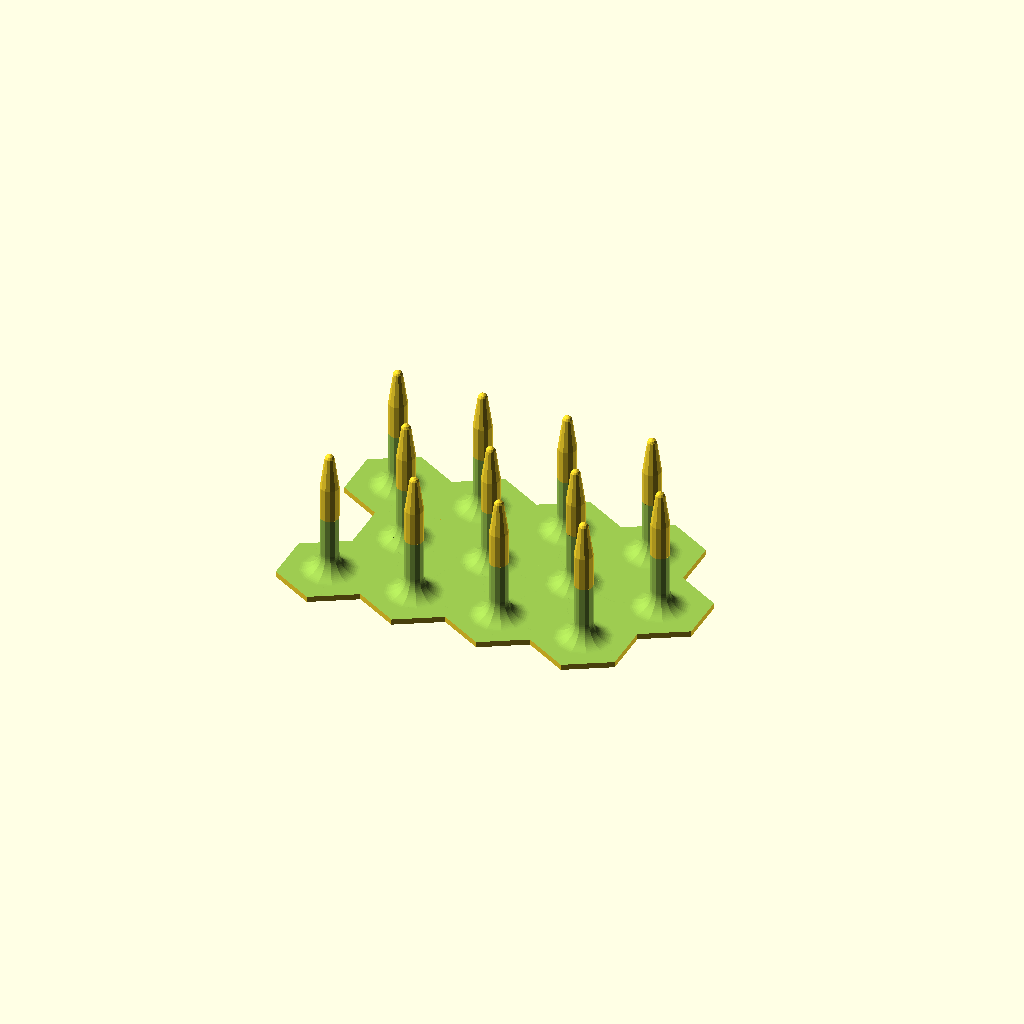
Cell 1 — every parameter at its default value.
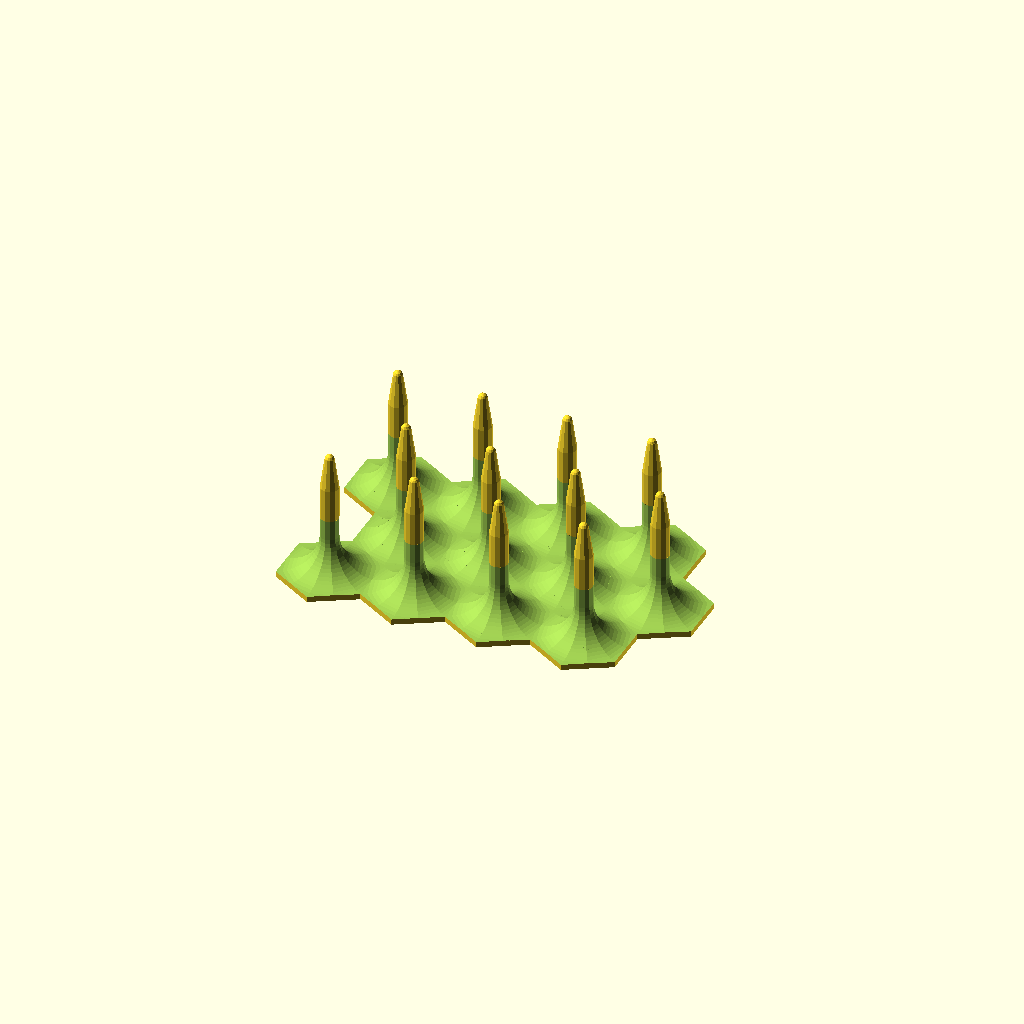
Cell 2 — fillet_radius set to 20, the other parameters unchanged.
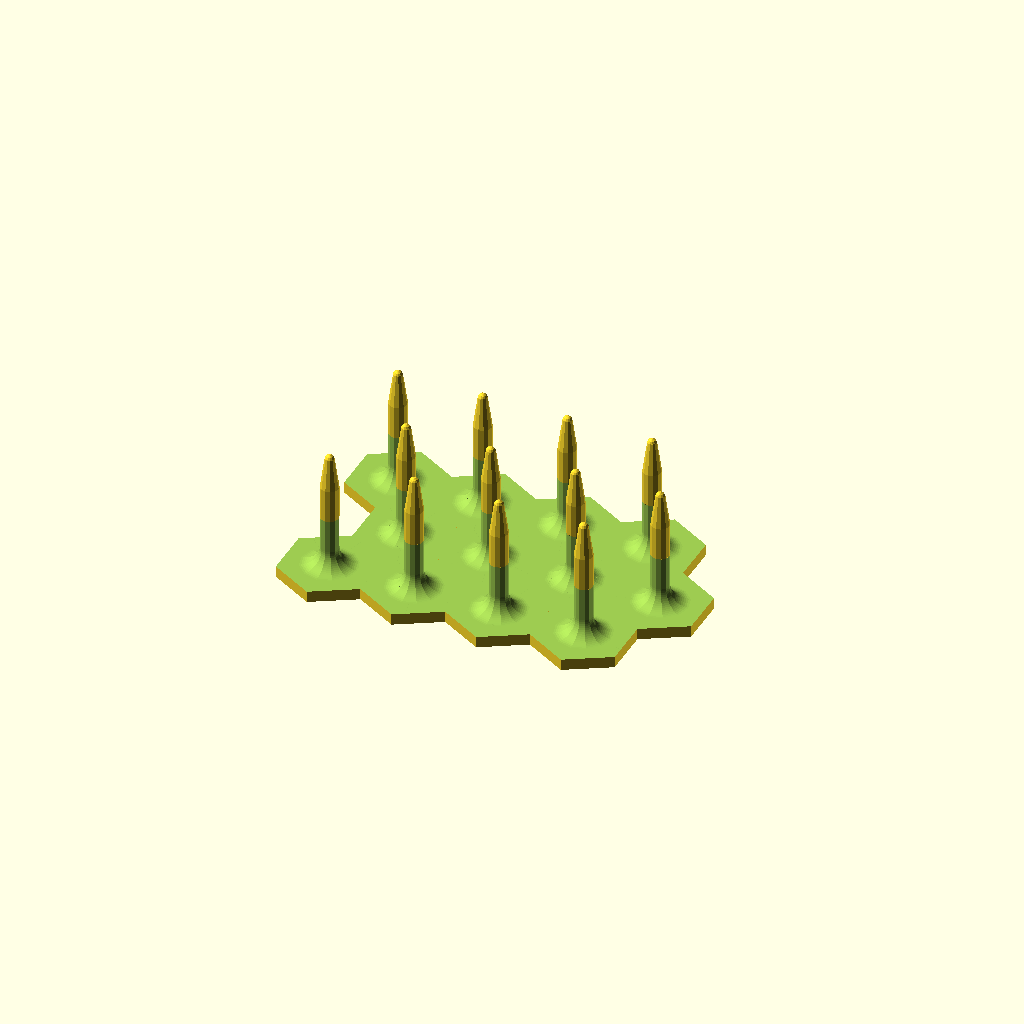
Cell 3: base_thickness = 6 (everything else at default).
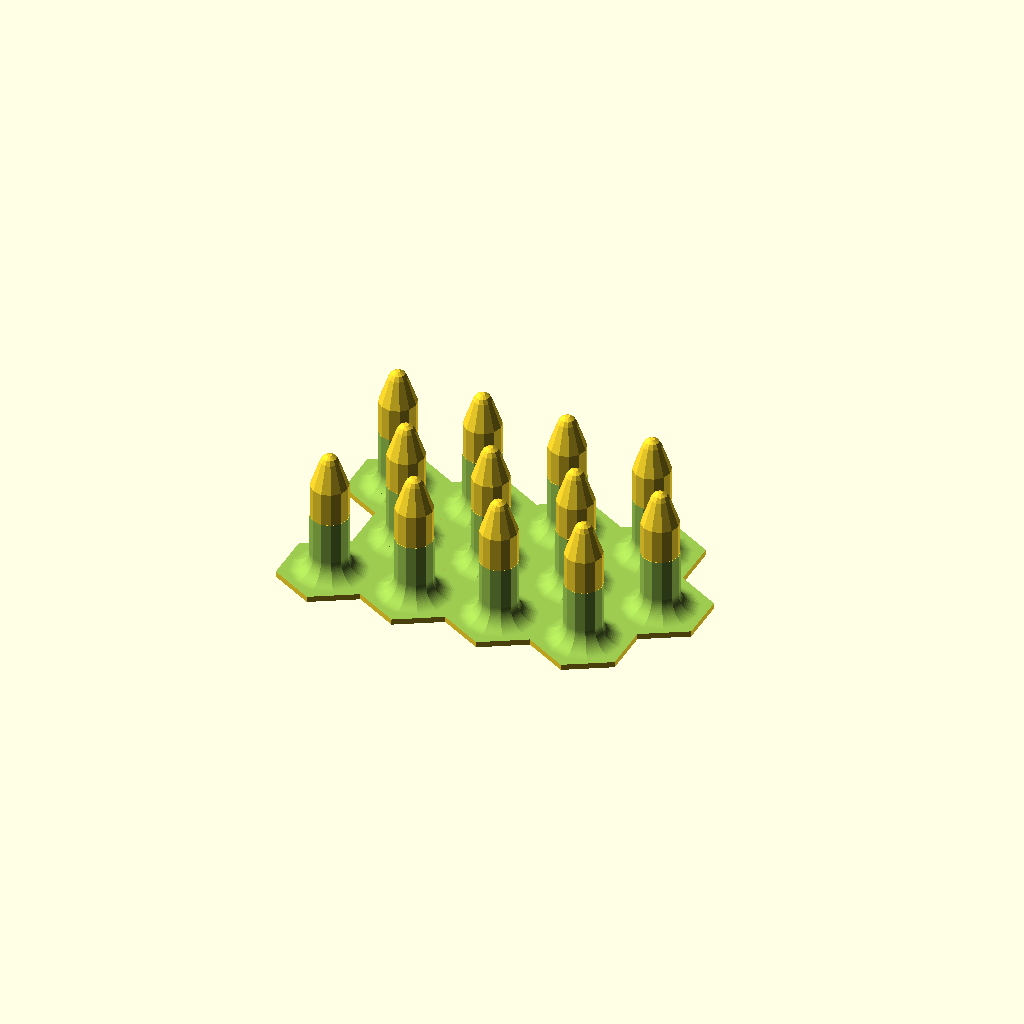
Cell 4: diameter_holder = 20 (everything else at default).
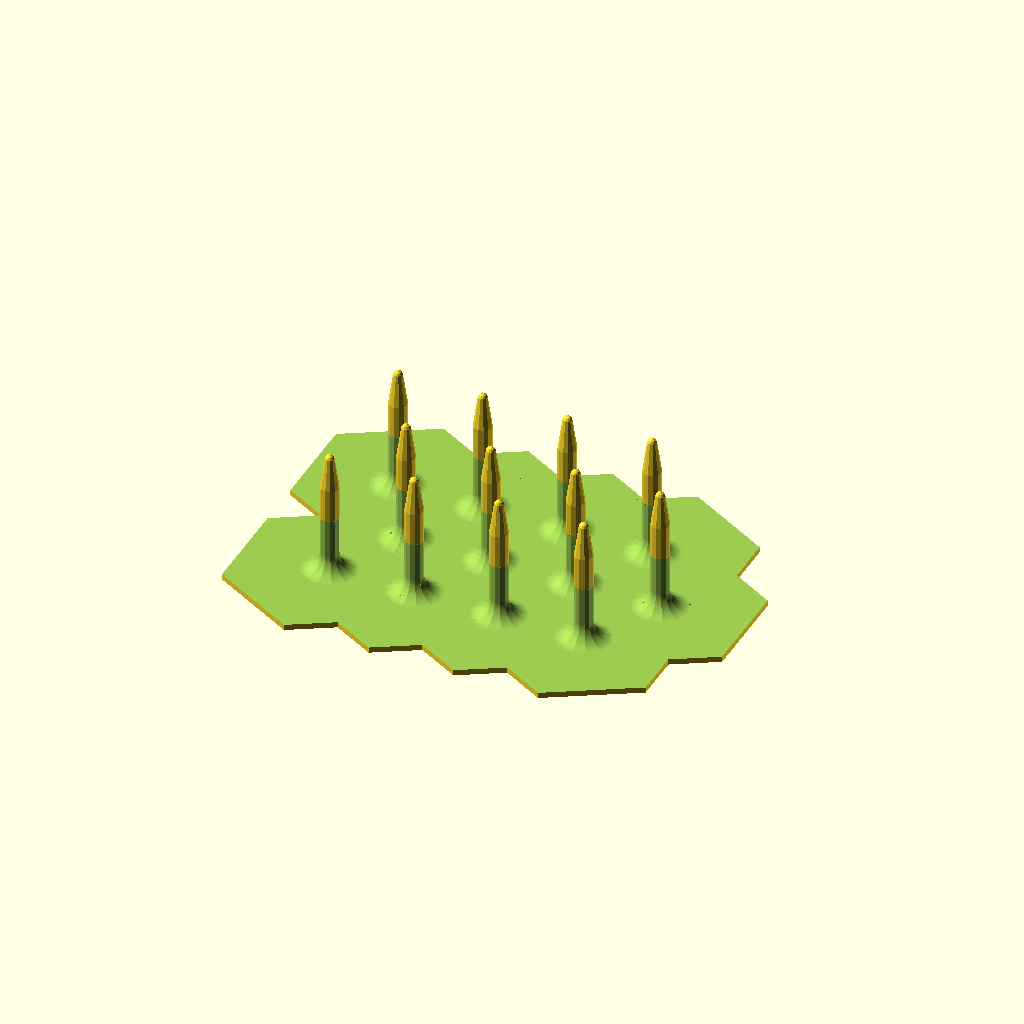
Cell 5: the same model with cell_distance = 90.
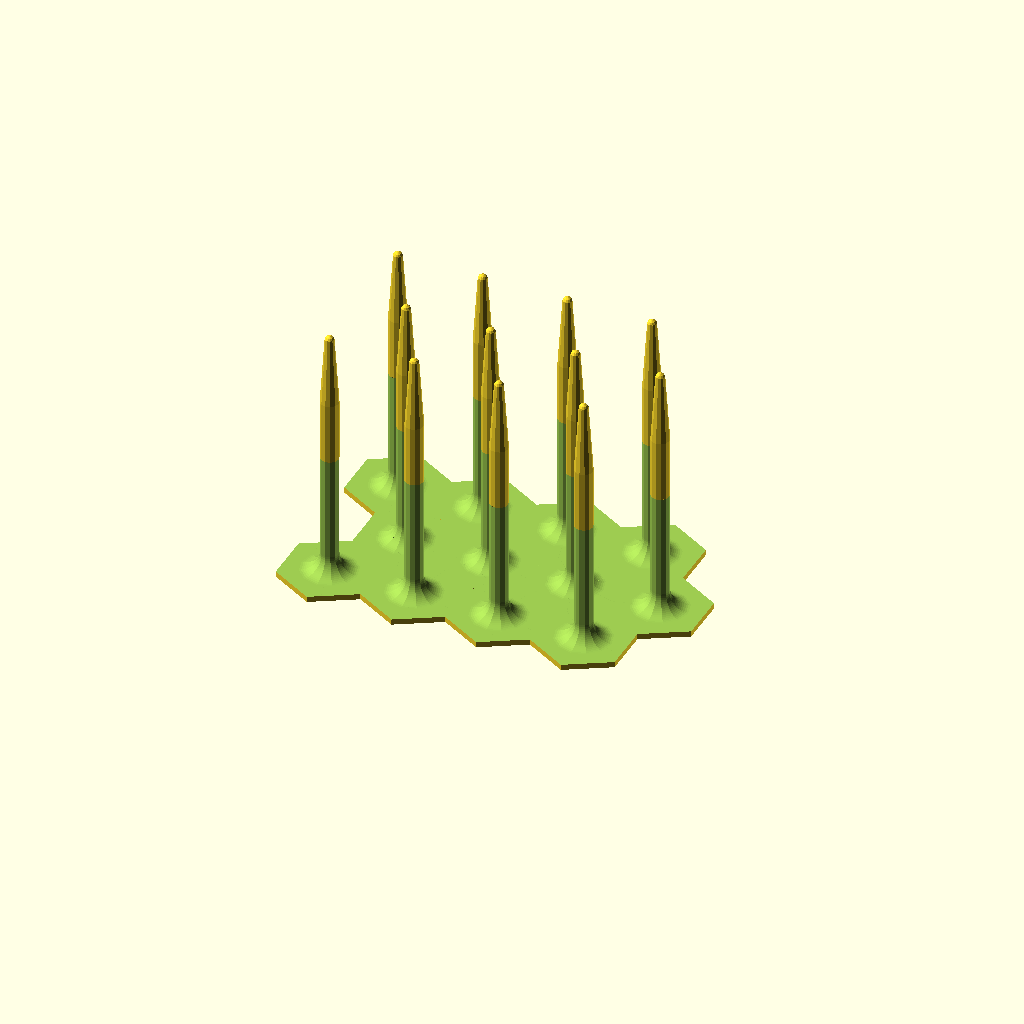
Cell 6: total_height = 140 (everything else at default).
All cells are drawn from one camera (rotation 55°, 0°, 25°, orthographic, colour scheme Cornfield), so only the parameter changes between them.
OpenSCAD source file inputs/thingiverse/files/thing-1588913/files/Thread-spool-holder.scad:
//fillet radius
fillet_radius = 10;
//base thickness 
base_thickness = 3;
//diameter holder
diameter_holder = 10;
//cell distance
cell_distance = 45;
//total height
total_height = 70;
//rows
iRows = 4;
//cols
iColumns = 3;

module spitze(rr,tb,ds,delta,hh){
        
union(){
    difference()
    {
        rotate([0,0,30]) cylinder(h = hh/2, d=delta/(2*cos(30))*2+0.001, $fn = 6);
        rotate_extrude(convexity = 10, $fn = 12) hull()
        {
            translate([ds/2+rr-.2, rr+tb, 0]) circle(r = rr, $fn = 60);
            translate([ds/2+rr-.2, hh, 0]) circle(r = rr, $fn = 60);
            translate([delta, rr+tb, 0]) circle(r = rr, $fn = 60);
            translate([delta, hh, 0]) circle(r = rr, $fn = 60);            
        }
    }
    hull(){
        translate([0,0,hh/2-0.01]) sphere(d=ds, $fn = 12);
        translate([0,0,5/7*hh]) sphere(d=ds, $fn = 12);
        translate([0,0,hh-ds/4]) sphere(d=ds/2, $fn = 12);
    }
}
}


union(){
for (i=[0:iRows-1]){ //6
    for (j=[0:iColumns-1]){ //6
        
        if(round(j/2)*2==j){
			translate ([0+45*i,   j*sin(60)*45,0]) spitze(fillet_radius,base_thickness,diameter_holder,cell_distance,total_height);
		}
        else 
        {
			translate ([45/2+45*i,   j*sin(60)*45,0]) spitze(fillet_radius,base_thickness,diameter_holder,cell_distance,total_height);
		}
    }
}
}
Customizer parameters (derived from the source; name, type, default, range or options):
fillet_radius: number, default 10
base_thickness: number, default 3
diameter_holder: number, default 10
cell_distance: number, default 45
total_height: number, default 70
iRows: number, default 4
iColumns: number, default 3
